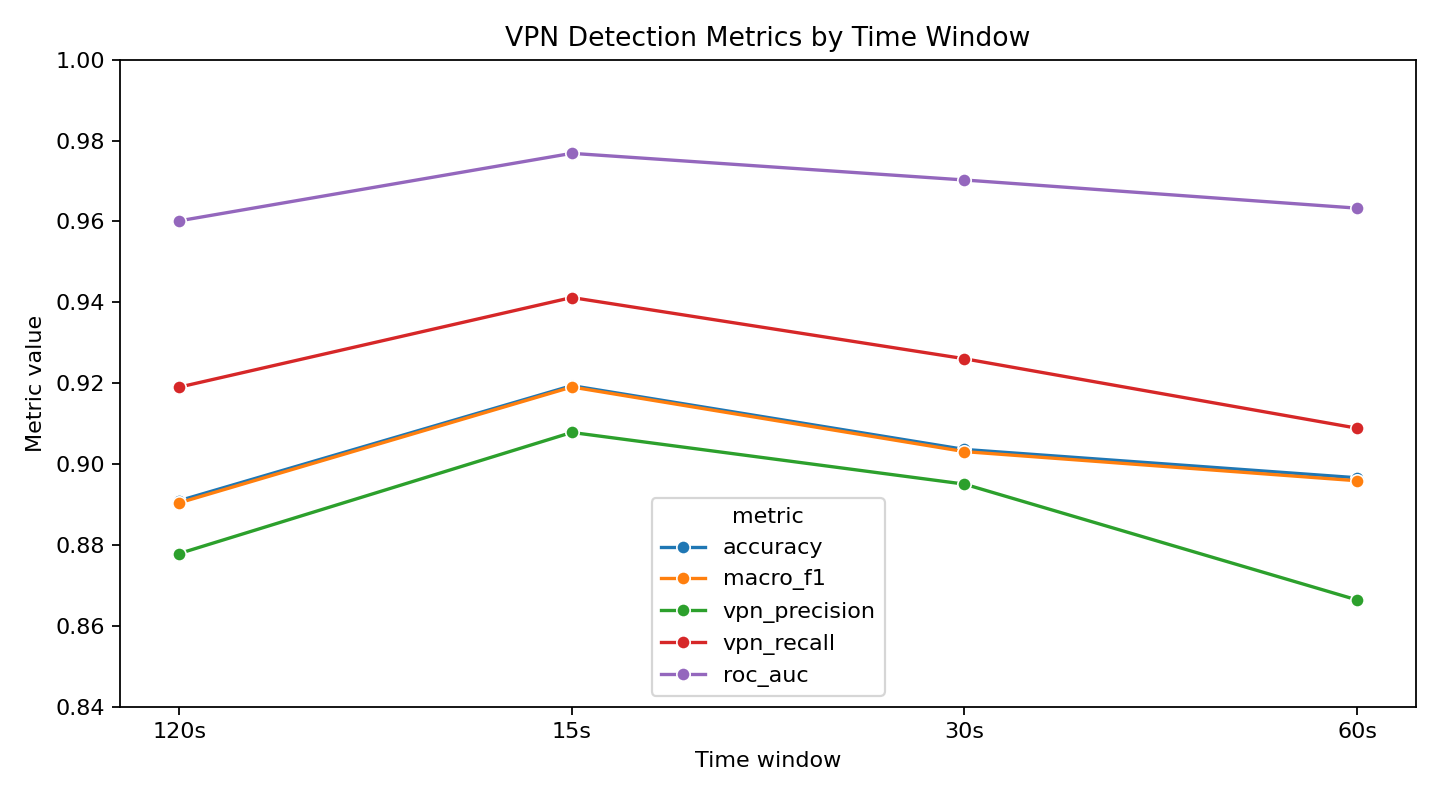

The data file committed next to this chart (first rows):
dataset, num_rows, num_features, num_train, num_test, accuracy, macro_f1, vpn_precision, vpn_recall, roc_auc, average_precision
TimeBasedFeatures-Dataset-120s.arff, 10782, 23, 8086, 2696, 0.8909, 0.8904, 0.8779, 0.919, 0.9602, 0.958
TimeBasedFeatures-Dataset-15s.arff, 18758, 23, 14068, 4690, 0.9194, 0.9191, 0.9078, 0.9412, 0.9769, 0.9776
TimeBasedFeatures-Dataset-30s.arff, 14651, 23, 10988, 3663, 0.9036, 0.9031, 0.8951, 0.9261, 0.9703, 0.9715
TimeBasedFeatures-Dataset-60s.arff, 15516, 23, 11637, 3879, 0.8966, 0.8959, 0.8664, 0.9089, 0.9633, 0.9532
